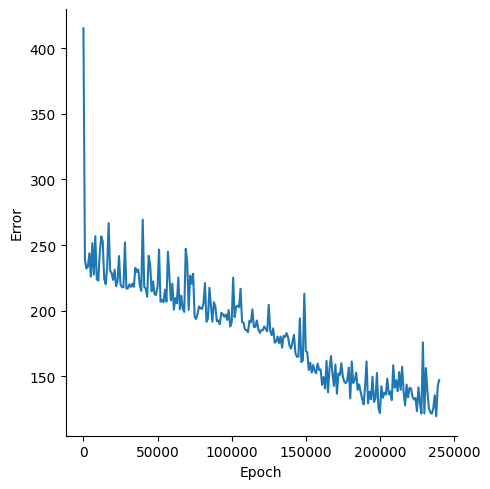

Data behind this chart, as committed beside it:
, Epoch, Error
0, 0, 415.2
1, 1000, 238.5
2, 2000, 232.2
3, 3000, 233.6
4, 4000, 243.8
5, 5000, 225.9
6, 6000, 251.5
7, 7000, 227.4
8, 8000, 256.8
9, 9000, 223.8
10, 10000, 222.9
11, 11000, 243.9
12, 12000, 256.7
13, 13000, 252.8
14, 14000, 224.4
15, 15000, 220.2
16, 16000, 233.3
17, 17000, 266.7
18, 18000, 230.5
19, 19000, 228.7
20, 20000, 223.4
21, 21000, 231.2
22, 22000, 218.6
23, 23000, 222.3
24, 24000, 241.6
25, 25000, 220
26, 26000, 217.9
27, 27000, 217.8
28, 28000, 252
29, 29000, 216.8
30, 30000, 217
31, 31000, 220
32, 32000, 218.1
33, 33000, 220.6
34, 34000, 218.1
35, 35000, 232.7
36, 36000, 229.6
37, 37000, 231.4
38, 38000, 219.6
39, 39000, 215
40, 40000, 269.4
41, 41000, 218
42, 42000, 216.9
43, 43000, 210.6
44, 44000, 241.8
45, 45000, 235.1
46, 46000, 214.7
47, 47000, 222.3
48, 48000, 212.4
49, 49000, 212
50, 50000, 218
51, 51000, 246.6
52, 52000, 206.8
53, 53000, 208.4
54, 54000, 206.4
55, 55000, 215.9
56, 56000, 206.9
57, 57000, 244.9
58, 58000, 225.9
59, 59000, 207.8
... 181 more rows
